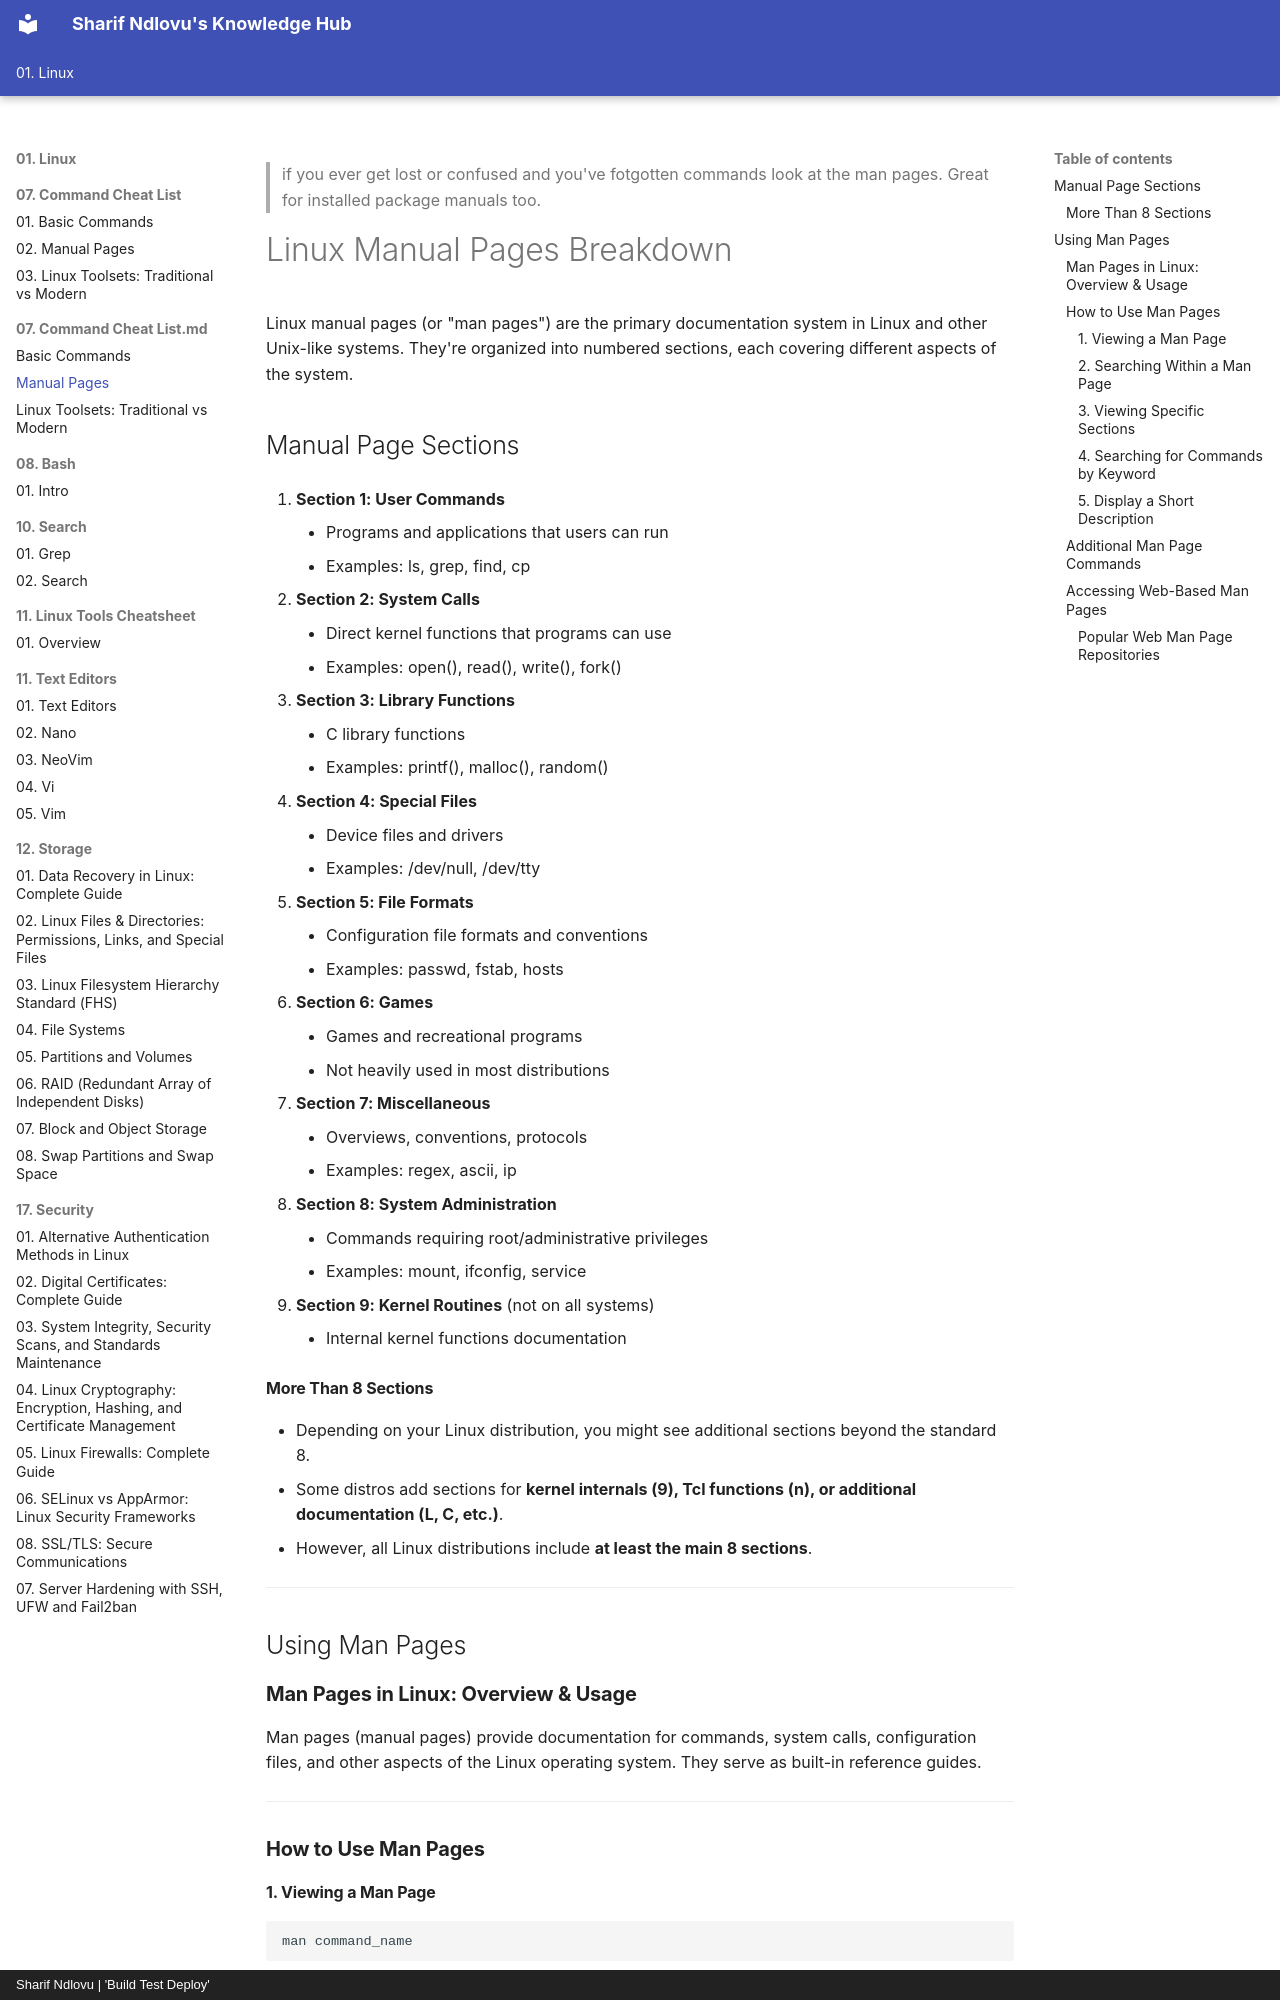

repository: sharifndlovu123/knowledge_base_map · page: 01. Linux/07. Command Cheat List.md/Manual Pages.html · generator: mkdocs · copyright: Sharif Ndlovu | 'Build Test Deploy'


> if you ever get lost or confused and you've fotgotten commands look at the man pages. Great for installed package manuals too.

# Linux Manual Pages Breakdown

Linux manual pages (or "man pages") are the primary documentation system in Linux and other Unix-like systems. They're organized into numbered sections, each covering different aspects of the system.
## Manual Page Sections

1. **Section 1: User Commands**
    - Programs and applications that users can run
    - Examples: ls, grep, find, cp

2. **Section 2: System Calls**
    - Direct kernel functions that programs can use
    - Examples: open(), read(), write(), fork()

3. **Section 3: Library Functions**
     - C library functions 
     - Examples: printf(), malloc(), random()

4. **Section 4: Special Files**
    - Device files and drivers
    - Examples: /dev/null, /dev/tty

5. **Section 5: File Formats**
     - Configuration file formats and conventions
     - Examples: passwd, fstab, hosts

6. **Section 6: Games**
     - Games and recreational programs
     - Not heavily used in most distributions

7. **Section 7: Miscellaneous**
      - Overviews, conventions, protocols
      - Examples: regex, ascii, ip

8. **Section 8: System Administration**
     - Commands requiring root/administrative privileges
     - Examples: mount, ifconfig, service

9. **Section 9: Kernel Routines** (not on all systems)
    - Internal kernel functions documentation


#### **More Than 8 Sections**  
- Depending on your Linux distribution, you might see additional sections beyond the standard 8.  
- Some distros add sections for **kernel internals (9), Tcl functions (n), or additional documentation (L, C, etc.)**.  
- However, all Linux distributions include **at least the main 8 sections**.  

---



## Using Man Pages

### **Man Pages in Linux: Overview & Usage**  

Man pages (manual pages) provide documentation for commands, system calls, configuration files, and other aspects of the Linux operating system. They serve as built-in reference guides.  

---

### **How to Use Man Pages**
